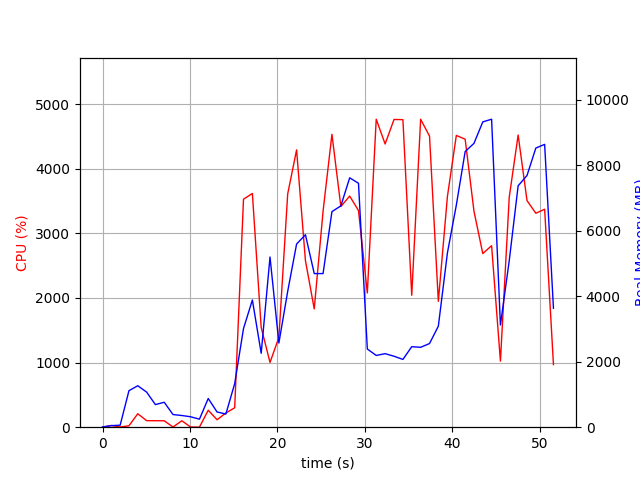

The table this chart was drawn from, first rows:
elapsed_time, nproc, cpu, mem_real, mem_virtual
3.743171691894531e-05, 1, 0.0, 8.68, 3191
1.006, 2, 26.8, 48.24, 154.8
2.014, 2, 3.0, 61.06, 166.8
3.021, 7, 21.8, 1115, 4515
4.03, 6, 208.2, 1266, 4509
5.039, 5, 101.2, 1073, 3949
6.047, 3, 100.3, 690.7, 2870
7.054, 3, 99.2, 762.1, 2982
8.062, 4, 3.0, 386.3, 2736
9.069, 3, 99.3, 357.2, 2438
10.08, 3, 3.0, 319, 2379
11.08, 3, 1.0, 245.2, 2312
12.09, 7, 262.6, 877.2, 4150
13.1, 4, 115.1, 465, 2838
14.11, 1, 220.2, 402.6, 4219
15.12, 1, 300.6, 1331, 7192
16.13, 1, 3528, 3014, 8810
17.14, 1, 3617, 3887, 9246
18.15, 1, 1542, 2258, 9246
19.16, 1, 1002, 5200, 14366
20.17, 1, 1389, 2571, 20586
21.18, 1, 3609, 4150, 21030
22.2, 1, 4291, 5596, 21980
23.21, 1, 2578, 5880, 22060
24.22, 1, 1830, 4693, 24108
25.23, 1, 3340, 4693, 22060
26.24, 1, 4532, 6586, 28744
27.26, 1, 3415, 6762, 28744
28.27, 1, 3576, 7619, 28744
29.28, 1, 3352, 7452, 28744
30.29, 1, 2077, 2389, 26696
31.31, 1, 4765, 2192, 26696
32.33, 1, 4382, 2246, 26696
33.35, 1, 4761, 2168, 26696
34.36, 1, 4758, 2071, 26696
35.37, 1, 2042, 2460, 31816
36.39, 1, 4764, 2441, 31816
37.41, 1, 4504, 2556, 34888
38.42, 1, 1948, 3087, 32840
39.45, 1, 3570, 5324, 32856
40.47, 1, 4514, 6784, 40054
41.49, 1, 4455, 8422, 40054
42.49, 1, 3342, 8672, 40054
43.5, 1, 2686, 9327, 40054
44.51, 1, 2808, 9410, 40054
45.52, 1, 1022, 3122, 40150
46.53, 1, 3558, 5088, 40150
47.55, 1, 4521, 7375, 40414
48.56, 1, 3506, 7690, 40414
49.57, 1, 3310, 8528, 40414
50.58, 1, 3372, 8641, 40414
51.59, 1, 968.6, 3632, 40526
